Run: headless pygame with SDL's dummy video driver; simulated clock (each Clock.tick advances the game by its frame time, no real sleeping); random seed 0; keys injected as events and as key.get_pressed() state; no mouse input.
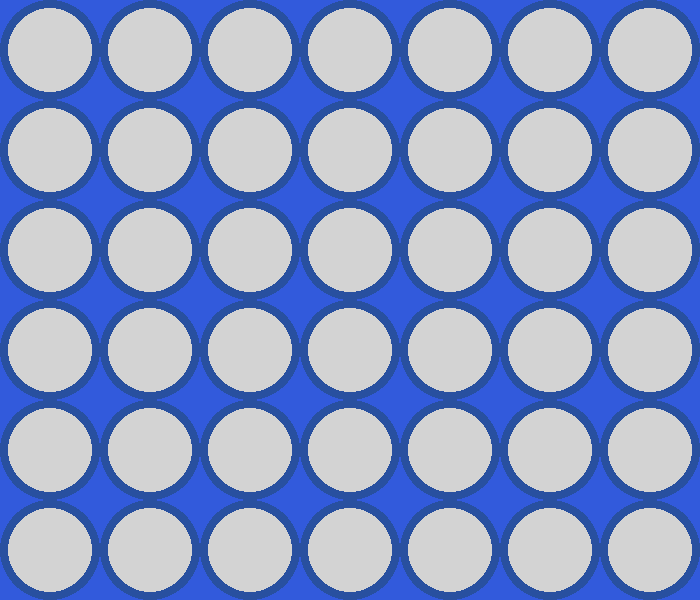
Frame 1 of 4 · flips 1–60 · no input
Frame 2 of 4 · flips 61–180 · tapped SPACE, RETURN · held RIGHT (→), D · screen unchanged from frame 1, image omitted
Frame 3 of 4 · flips 181–300 · held DOWN (↓), S · screen unchanged from frame 2, image omitted
Frame 4 of 4 · flips 301–420 · held LEFT (←), A, UP (↑), W · screen unchanged from frame 3, image omitted

The pygame program that drew these frames:

import sys
import pygame
from pygame.locals import *

RED = (190, 50, 55)
YELLOW = (245, 210, 80)
BLUE = (50, 90, 220)
DARK_BLUE = (40, 80, 160)
GREY = (211, 211, 211)

UNIT = 100
ROW_COUNT = 6
COLUMN_COUNT = 7
size = (UNIT * COLUMN_COUNT, UNIT * ROW_COUNT)
board = [[0 for r in range(ROW_COUNT)] for c in range(COLUMN_COUNT)]

pygame.init()
window = pygame.display.set_mode(size)
pygame.display.set_caption('Connect 4')
running = True

def draw_board():
    for c in range(COLUMN_COUNT):
        for r in range(ROW_COUNT):
            pygame.draw.rect(window, BLUE, (c * UNIT, r * UNIT, UNIT, UNIT))
            pygame.draw.rect(window, DARK_BLUE, (c * UNIT, r * UNIT, UNIT, UNIT), 10, 100)
            if board[c][r] == 1:
                pygame.draw.circle(window, RED, (c * UNIT + UNIT / 2, r * UNIT + UNIT / 2), UNIT * 0.42)
            elif board[c][r] == -1:
                pygame.draw.circle(window, YELLOW, (c * UNIT + UNIT / 2, r * UNIT + UNIT / 2), UNIT * 0.42)
            else:
                pygame.draw.circle(window, GREY, (c * UNIT + UNIT / 2, r * UNIT + UNIT / 2), UNIT * 0.42)


while running:
    draw_board()
    for event in pygame.event.get():
        if event.type == QUIT:
            running = not running
            sys.exit()
    pygame.display.update()
